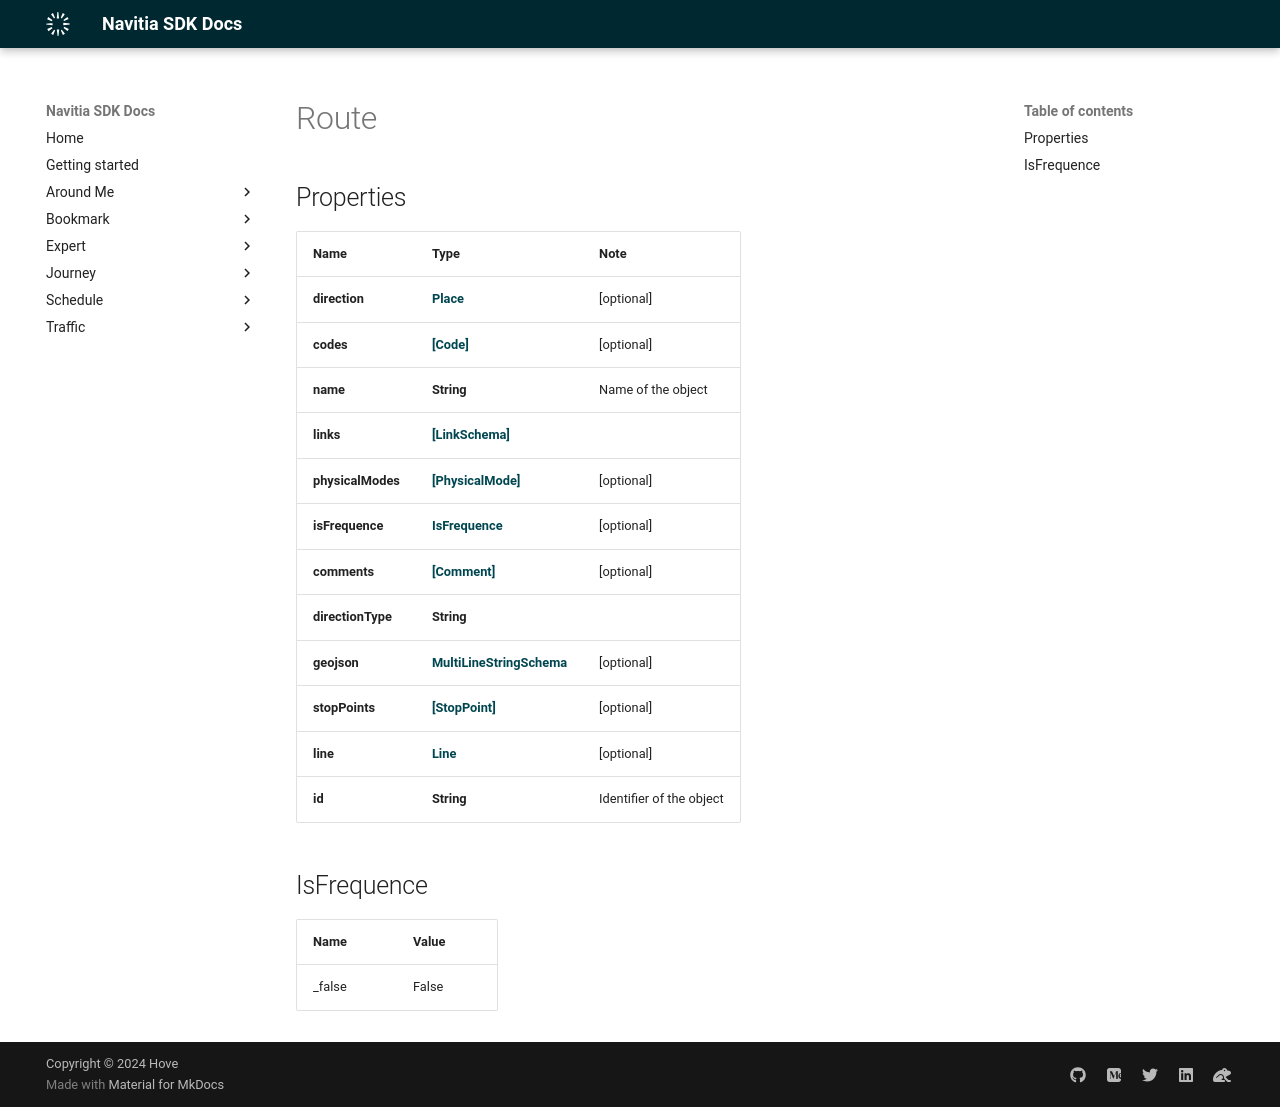

repository: hove-io/navitia_sdk_docs · page: expert/ios/model/Route/index.html · generator: mkdocs


# Route

## Properties

Name | Type | Note
---- | ---- | ----
**direction** | [**Place**](Place.md) | [optional] 
**codes** | [**[Code]**](Code.md) | [optional] 
**name** | **String** | Name of the object 
**links** | [**[LinkSchema]**](LinkSchema.md) | 
**physicalModes** | [**[PhysicalMode]**](PhysicalMode.md) | [optional] 
**isFrequence** | [**IsFrequence**](#IsFrequence) | [optional] 
**comments** | [**[Comment]**](Comment.md) | [optional] 
**directionType** | **String** | 
**geojson** | [**MultiLineStringSchema**](MultiLineStringSchema.md) | [optional] 
**stopPoints** | [**[StopPoint]**](StopPoint.md) | [optional] 
**line** | [**Line**](Line.md) | [optional] 
**id** | **String** | Identifier of the object 

## IsFrequence

Name | Value
---- | -----
_false | False
